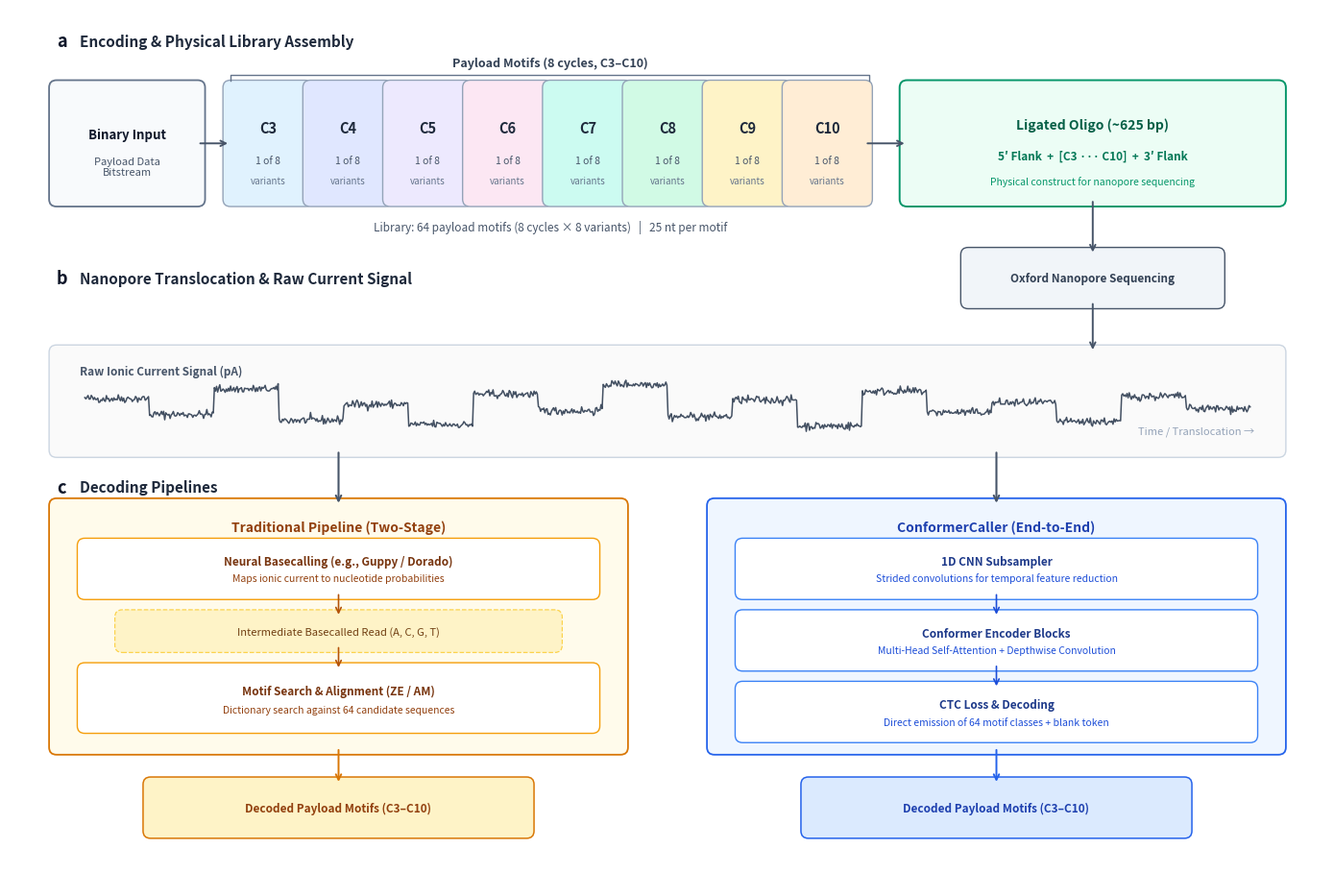

Source code (Python):
"""generate_encoding_schematic.py.

================================
Generates results/paper/encoding_schematic.png

Publication-ready schematic for motif-based DNA storage encoding and decoding.
Organized into three clean panels:
  (a) In silico encoding and physical oligo assembly
  (b) Oxford Nanopore sequencing and ionic current acquisition
  (c) Decoding paradigms: Traditional two-stage pipeline vs. End-to-end Conformer

Run from project root:
    MPLCONFIGDIR=/tmp/mpl python3.12 notebooks/generate_encoding_schematic.py
"""

from pathlib import Path
import matplotlib
matplotlib.use("Agg")
from matplotlib.patches import FancyBboxPatch
import matplotlib.pyplot as plt
import numpy as np

Path("results/paper").mkdir(parents=True, exist_ok=True)

FW, FH = 14.0, 9.2
fig, ax = plt.subplots(figsize=(FW, FH))
ax.set_xlim(0, FW)
ax.set_ylim(0, FH)
ax.axis("off")
fig.patch.set_facecolor("white")


# -------------------------------------------------------------------------
# Drawing primitives
# -------------------------------------------------------------------------
def rbox(
    ax,
    x1,
    y1,
    x2,
    y2,
    fc,
    ec="#64748B",
    lw=1.2,
    r=0.08,
    zorder=3,
    linestyle="-",
):
  ax.add_patch(
      FancyBboxPatch(
          (x1, y1),
          x2 - x1,
          y2 - y1,
          boxstyle=f"round,pad={r}",
          facecolor=fc,
          edgecolor=ec,
          linewidth=lw,
          linestyle=linestyle,
          zorder=zorder,
      )
  )


def arr_h(ax, x1, x2, y, lw=1.4, col="#475569"):
  ax.annotate(
      "",
      xy=(x2, y),
      xytext=(x1, y),
      arrowprops=dict(
          arrowstyle="->", color=col, lw=lw, shrinkA=2, shrinkB=2
      ),
      zorder=6,
  )


def arr_v(ax, x, y1, y2, lw=1.4, col="#475569"):
  ax.annotate(
      "",
      xy=(x, y2),
      xytext=(x, y1),
      arrowprops=dict(
          arrowstyle="->", color=col, lw=lw, shrinkA=2, shrinkB=2
      ),
      zorder=6,
  )


# -------------------------------------------------------------------------
# PANEL A: ENCODING & OLIGO DESIGN
# -------------------------------------------------------------------------
ax.text(
    0.5,
    8.85,
    "a",
    fontsize=13,
    fontweight="bold",
    color="#0F172A",
    ha="left",
    va="center",
)
ax.text(
    0.75,
    8.85,
    "Encoding & Physical Library Assembly",
    fontsize=11,
    fontweight="bold",
    color="#1E293B",
    ha="left",
    va="center",
)

# 1. Digital Information Block
rbox(ax, 0.5, 7.15, 2.0, 8.35, "#F8FAFC", ec="#64748B", lw=1.3)
ax.text(
    1.25,
    7.85,
    "Binary Input",
    ha="center",
    va="center",
    fontsize=9.5,
    fontweight="bold",
    color="#0F172A",
    zorder=5,
)
ax.text(
    1.25,
    7.50,
    "Payload Data\nBitstream",
    ha="center",
    va="center",
    fontsize=8.0,
    color="#475569",
    zorder=5,
)
arr_h(ax, 2.0, 2.35, 7.75)

# 2. Payload Selection Bracket & 8 Cycle Boxes
ax.plot(
    [2.35, 2.35, 9.15, 9.15],
    [8.42, 8.49, 8.49, 8.42],
    color="#64748B",
    lw=1.0,
    zorder=5,
)
ax.text(
    5.75,
    8.62,
    "Payload Motifs (8 cycles, C3–C10)",
    ha="center",
    va="center",
    fontsize=9.0,
    fontweight="bold",
    color="#334155",
    zorder=5,
)

cycle_colors = [
    "#E0F2FE",
    "#E0E7FF",
    "#EDE9FE",
    "#FCE7F3",
    "#CCFBF1",
    "#D1FAE5",
    "#FEF3C7",
    "#FFEDD5",
]
cycle_start_x = 2.35
cycle_w = 0.80
cycle_gap = 0.05
for i in range(8):
  x1 = cycle_start_x + i * (cycle_w + cycle_gap)
  x2 = x1 + cycle_w
  rbox(ax, x1, 7.15, x2, 8.35, cycle_colors[i], ec="#94A3B8", lw=1.0)
  cx = (x1 + x2) / 2
  ax.text(
      cx,
      7.92,
      f"C{i+3}",
      ha="center",
      va="center",
      fontsize=10.5,
      fontweight="bold",
      color="#1E293B",
      zorder=5,
  )
  ax.text(
      cx,
      7.57,
      "1 of 8",
      ha="center",
      va="center",
      fontsize=7.5,
      color="#475569",
      zorder=5,
  )
  ax.text(
      cx,
      7.35,
      "variants",
      ha="center",
      va="center",
      fontsize=7.0,
      color="#64748B",
      zorder=5,
  )

ax.text(
    5.75,
    6.85,
    "Library: 64 payload motifs (8 cycles × 8 variants)   |   25 nt per motif",
    ha="center",
    va="center",
    fontsize=8.5,
    color="#475569",
    fontstyle="italic",
    zorder=5,
)

last_cycle_x = cycle_start_x + 8 * (cycle_w + cycle_gap) - cycle_gap
arr_h(ax, last_cycle_x, 9.55, 7.75)

# 3. Ligated Oligo Construct
rbox(ax, 9.55, 7.15, 13.5, 8.35, "#ECFDF5", ec="#059669", lw=1.4)
oligo_cx = (9.55 + 13.5) / 2
ax.text(
    oligo_cx,
    7.95,
    "Ligated Oligo (~625 bp)",
    ha="center",
    va="center",
    fontsize=10.0,
    fontweight="bold",
    color="#065F46",
    zorder=5,
)
ax.text(
    oligo_cx,
    7.62,
    "5′ Flank  +  [C3 ··· C10]  +  3′ Flank",
    ha="center",
    va="center",
    fontsize=8.5,
    fontweight="bold",
    color="#047857",
    zorder=5,
)
ax.text(
    oligo_cx,
    7.34,
    "Physical construct for nanopore sequencing",
    ha="center",
    va="center",
    fontsize=7.5,
    color="#059669",
    fontstyle="italic",
    zorder=5,
)

# -------------------------------------------------------------------------
# PANEL B: SEQUENCING & RAW CURRENT ACQUISITION
# -------------------------------------------------------------------------
ax.text(
    0.5,
    6.30,
    "b",
    fontsize=13,
    fontweight="bold",
    color="#0F172A",
    ha="left",
    va="center",
)
ax.text(
    0.75,
    6.30,
    "Nanopore Translocation & Raw Current Signal",
    fontsize=11,
    fontweight="bold",
    color="#1E293B",
    ha="left",
    va="center",
)

# Direct sequencing transition from Ligated Oligo into signal
seq_box_x1, seq_box_x2 = 10.2, 12.85
rbox(ax, seq_box_x1, 6.05, seq_box_x2, 6.55, "#F1F5F9", ec="#475569", lw=1.0)
ax.text(
    (seq_box_x1 + seq_box_x2) / 2,
    6.30,
    "Oxford Nanopore Sequencing",
    ha="center",
    va="center",
    fontsize=8.5,
    fontweight="bold",
    color="#334155",
    zorder=5,
)

arr_v(ax, oligo_cx, 7.15, 6.55)
arr_v(ax, oligo_cx, 6.05, 5.50)

# Raw Signal Container
rbox(ax, 0.5, 4.45, 13.5, 5.50, "#FAFAFA", ec="#CBD5E1", lw=1.0)
ax.text(
    0.75,
    5.30,
    "Raw Ionic Current Signal (pA)",
    fontsize=8.5,
    fontweight="bold",
    color="#475569",
    va="center",
    zorder=5,
)
ax.text(
    13.25,
    4.65,
    "Time / Translocation →",
    fontsize=8.0,
    color="#94A3B8",
    ha="right",
    va="center",
    zorder=5,
)

# Stepped k-mer blockade current trace
np.random.seed(42)
plateau_levels = [
    102,
    80,
    115,
    72,
    94,
    66,
    108,
    85,
    122,
    77,
    100,
    64,
    112,
    83,
    96,
    70,
    105,
    88,
]
samples_per_step = 60
raw_sig = []
for lvl in plateau_levels:
  noise = np.random.normal(0, 2.8, samples_per_step)
  raw_sig.extend(lvl + noise)
raw_sig = np.array(raw_sig)

sig_x = np.linspace(0.8, 13.2, len(raw_sig))
sig_y_norm = 4.65 + (raw_sig - raw_sig.min()) / (
    raw_sig.max() - raw_sig.min()
) * 0.55
ax.plot(sig_x, sig_y_norm, color="#334155", lw=1.1, alpha=0.92, zorder=5)

# Branching arrows to decoding pipelines
arr_v(ax, 3.5, 4.45, 3.85, lw=1.5, col="#475569")
arr_v(ax, 10.5, 4.45, 3.85, lw=1.5, col="#475569")

# -------------------------------------------------------------------------
# PANEL C: DECODING PARADIGMS
# -------------------------------------------------------------------------
ax.text(
    0.5,
    4.05,
    "c",
    fontsize=13,
    fontweight="bold",
    color="#0F172A",
    ha="left",
    va="center",
)
ax.text(
    0.75,
    4.05,
    "Decoding Pipelines",
    fontsize=11,
    fontweight="bold",
    color="#1E293B",
    ha="left",
    va="center",
)

# Left Branch: Traditional Two-Stage Pipeline
rbox(ax, 0.5, 1.25, 6.5, 3.85, "#FFFBEB", ec="#D97706", lw=1.3)
ax.text(
    3.5,
    3.62,
    "Traditional Pipeline (Two-Stage)",
    ha="center",
    va="center",
    fontsize=10.0,
    fontweight="bold",
    color="#92400E",
    zorder=5,
)

rbox(ax, 0.8, 2.92, 6.2, 3.42, "#FFFFFF", ec="#F59E0B", lw=1.0)
ax.text(
    3.5,
    3.25,
    "Neural Basecalling (e.g., Guppy / Dorado)",
    ha="center",
    va="center",
    fontsize=8.5,
    fontweight="bold",
    color="#78350F",
    zorder=5,
)
ax.text(
    3.5,
    3.07,
    "Maps ionic current to nucleotide probabilities",
    ha="center",
    va="center",
    fontsize=7.5,
    color="#92400E",
    zorder=5,
)

arr_v(ax, 3.5, 2.92, 2.65, lw=1.2, col="#B45309")

rbox(ax, 1.2, 2.35, 5.8, 2.65, "#FEF3C7", ec="#FCD34D", lw=0.9, linestyle="--")
ax.text(
    3.5,
    2.50,
    "Intermediate Basecalled Read (A, C, G, T)",
    ha="center",
    va="center",
    fontsize=8.0,
    fontstyle="italic",
    color="#713F12",
    zorder=5,
)

arr_v(ax, 3.5, 2.35, 2.08, lw=1.2, col="#B45309")

rbox(ax, 0.8, 1.48, 6.2, 2.08, "#FFFFFF", ec="#F59E0B", lw=1.0)
ax.text(
    3.5,
    1.86,
    "Motif Search & Alignment (ZE / AM)",
    ha="center",
    va="center",
    fontsize=8.5,
    fontweight="bold",
    color="#78350F",
    zorder=5,
)
ax.text(
    3.5,
    1.65,
    "Dictionary search against 64 candidate sequences",
    ha="center",
    va="center",
    fontsize=7.5,
    color="#92400E",
    zorder=5,
)

# Right Branch: ConformerCaller (End-to-End)
rbox(ax, 7.5, 1.25, 13.5, 3.85, "#EFF6FF", ec="#2563EB", lw=1.3)
ax.text(
    10.5,
    3.62,
    "ConformerCaller (End-to-End)",
    ha="center",
    va="center",
    fontsize=10.0,
    fontweight="bold",
    color="#1E40AF",
    zorder=5,
)

rbox(ax, 7.8, 2.92, 13.2, 3.42, "#FFFFFF", ec="#3B82F6", lw=1.0)
ax.text(
    10.5,
    3.25,
    "1D CNN Subsampler",
    ha="center",
    va="center",
    fontsize=8.5,
    fontweight="bold",
    color="#1E3A8A",
    zorder=5,
)
ax.text(
    10.5,
    3.07,
    "Strided convolutions for temporal feature reduction",
    ha="center",
    va="center",
    fontsize=7.5,
    color="#1D4ED8",
    zorder=5,
)

arr_v(ax, 10.5, 2.92, 2.65, lw=1.2, col="#1D4ED8")

rbox(ax, 7.8, 2.15, 13.2, 2.65, "#FFFFFF", ec="#3B82F6", lw=1.0)
ax.text(
    10.5,
    2.48,
    "Conformer Encoder Blocks",
    ha="center",
    va="center",
    fontsize=8.5,
    fontweight="bold",
    color="#1E3A8A",
    zorder=5,
)
ax.text(
    10.5,
    2.30,
    "Multi-Head Self-Attention + Depthwise Convolution",
    ha="center",
    va="center",
    fontsize=7.5,
    color="#1D4ED8",
    zorder=5,
)

arr_v(ax, 10.5, 2.15, 1.88, lw=1.2, col="#1D4ED8")

rbox(ax, 7.8, 1.38, 13.2, 1.88, "#FFFFFF", ec="#3B82F6", lw=1.0)
ax.text(
    10.5,
    1.71,
    "CTC Loss & Decoding",
    ha="center",
    va="center",
    fontsize=8.5,
    fontweight="bold",
    color="#1E3A8A",
    zorder=5,
)
ax.text(
    10.5,
    1.52,
    "Direct emission of 64 motif classes + blank token",
    ha="center",
    va="center",
    fontsize=7.5,
    color="#1D4ED8",
    zorder=5,
)

# Outputs
arr_v(ax, 3.5, 1.25, 0.85, lw=1.4, col="#D97706")
arr_v(ax, 10.5, 1.25, 0.85, lw=1.4, col="#2563EB")

rbox(ax, 1.5, 0.35, 5.5, 0.85, "#FEF3C7", ec="#D97706", lw=1.1)
ax.text(
    3.5,
    0.60,
    "Decoded Payload Motifs (C3–C10)",
    ha="center",
    va="center",
    fontsize=8.5,
    fontweight="bold",
    color="#92400E",
    zorder=5,
)

rbox(ax, 8.5, 0.35, 12.5, 0.85, "#DBEAFE", ec="#2563EB", lw=1.1)
ax.text(
    10.5,
    0.60,
    "Decoded Payload Motifs (C3–C10)",
    ha="center",
    va="center",
    fontsize=8.5,
    fontweight="bold",
    color="#1E40AF",
    zorder=5,
)

plt.tight_layout(rect=[0, 0, 1, 1])
plt.savefig(
    "results/paper/encoding_schematic.png",
    dpi=300,
    bbox_inches="tight",
    facecolor="white",
)
print("Saved: results/paper/encoding_schematic.png (300 DPI)")
